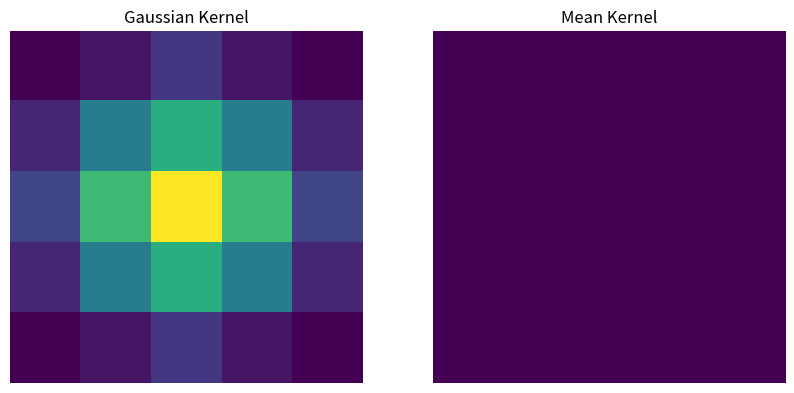

This chart was generated by the following Python code:
import matplotlib
import numpy as np
import random

from matplotlib import pyplot as plt

# Function to create Gaussian filter
def gaussian_filter_creation(sigma1, sigma2, size_x, size_y, center=(0, 0)):
    sd = sigma1 * sigma2
    sqr_sigma1 = sigma1 * sigma1
    sqr_sigma2 = sigma2 * sigma2

    # Sum is for normalization
    sum_value = 0.0

    # Generating kernel
    GKernel = np.zeros((size_x, size_y))
    range_a = int(size_x / 2)
    range_b = range_a + 1

    for x in range(-range_a, range_b):
        for y in range(-range_a, range_b):
            GKernel[x + range_a][y + range_a] = np.exp(
                (-0.5) * ((x - center[0]) ** 2 / sqr_sigma1 + (y - center[1]) ** 2 / sqr_sigma2)
            ) / (2 * np.pi * sd)
            sum_value += GKernel[x + range_a][y + range_a]

    # Normalizing the kernel
    GKernel /= sum_value
    GKernel /= np.min(GKernel)
    GKernel = GKernel.astype(int)

    return GKernel

def MeanFilterCreation(size_x, size_y):
    output = np.zeros((size_x, size_y))

    range_a = int(size_x / 2)
    range_b = range_a + 1

    for x in range(-range_a, range_b):
        for y in range(-range_a, range_b):
            output[x + range_a, y + range_a] = 1.0

    return output / (size_x * size_y)

size_x = 5
size_y = 5

# Gaussian Kernel with custom center
center = (0,0)
sigma1 = 1.1
sigma2 = 1.2
Gkernel = gaussian_filter_creation(sigma1, sigma2, size_x, size_y, center)
print(Gkernel)
np.save("gaussian_blur_kernel.npy", Gkernel)

# Mean Kernel
Mkernel = MeanFilterCreation(size_x, size_y)
Mkernel /= np.min(Mkernel)
Mkernel = Mkernel.astype(int)
print(Mkernel)
np.save("mean_kernel.npy", Mkernel)

# Plotting
fig, axs = plt.subplots(1, 2, figsize=(10, 5))

# Gaussian kernel plot
axs[0].imshow(Gkernel, cmap='viridis', interpolation='nearest')
axs[0].set_title('Gaussian Kernel')
axs[0].axis('off')

# Mean kernel plot
axs[1].imshow(Mkernel, cmap='viridis', interpolation='nearest')
axs[1].set_title('Mean Kernel')
axs[1].axis('off')

plt.show()
